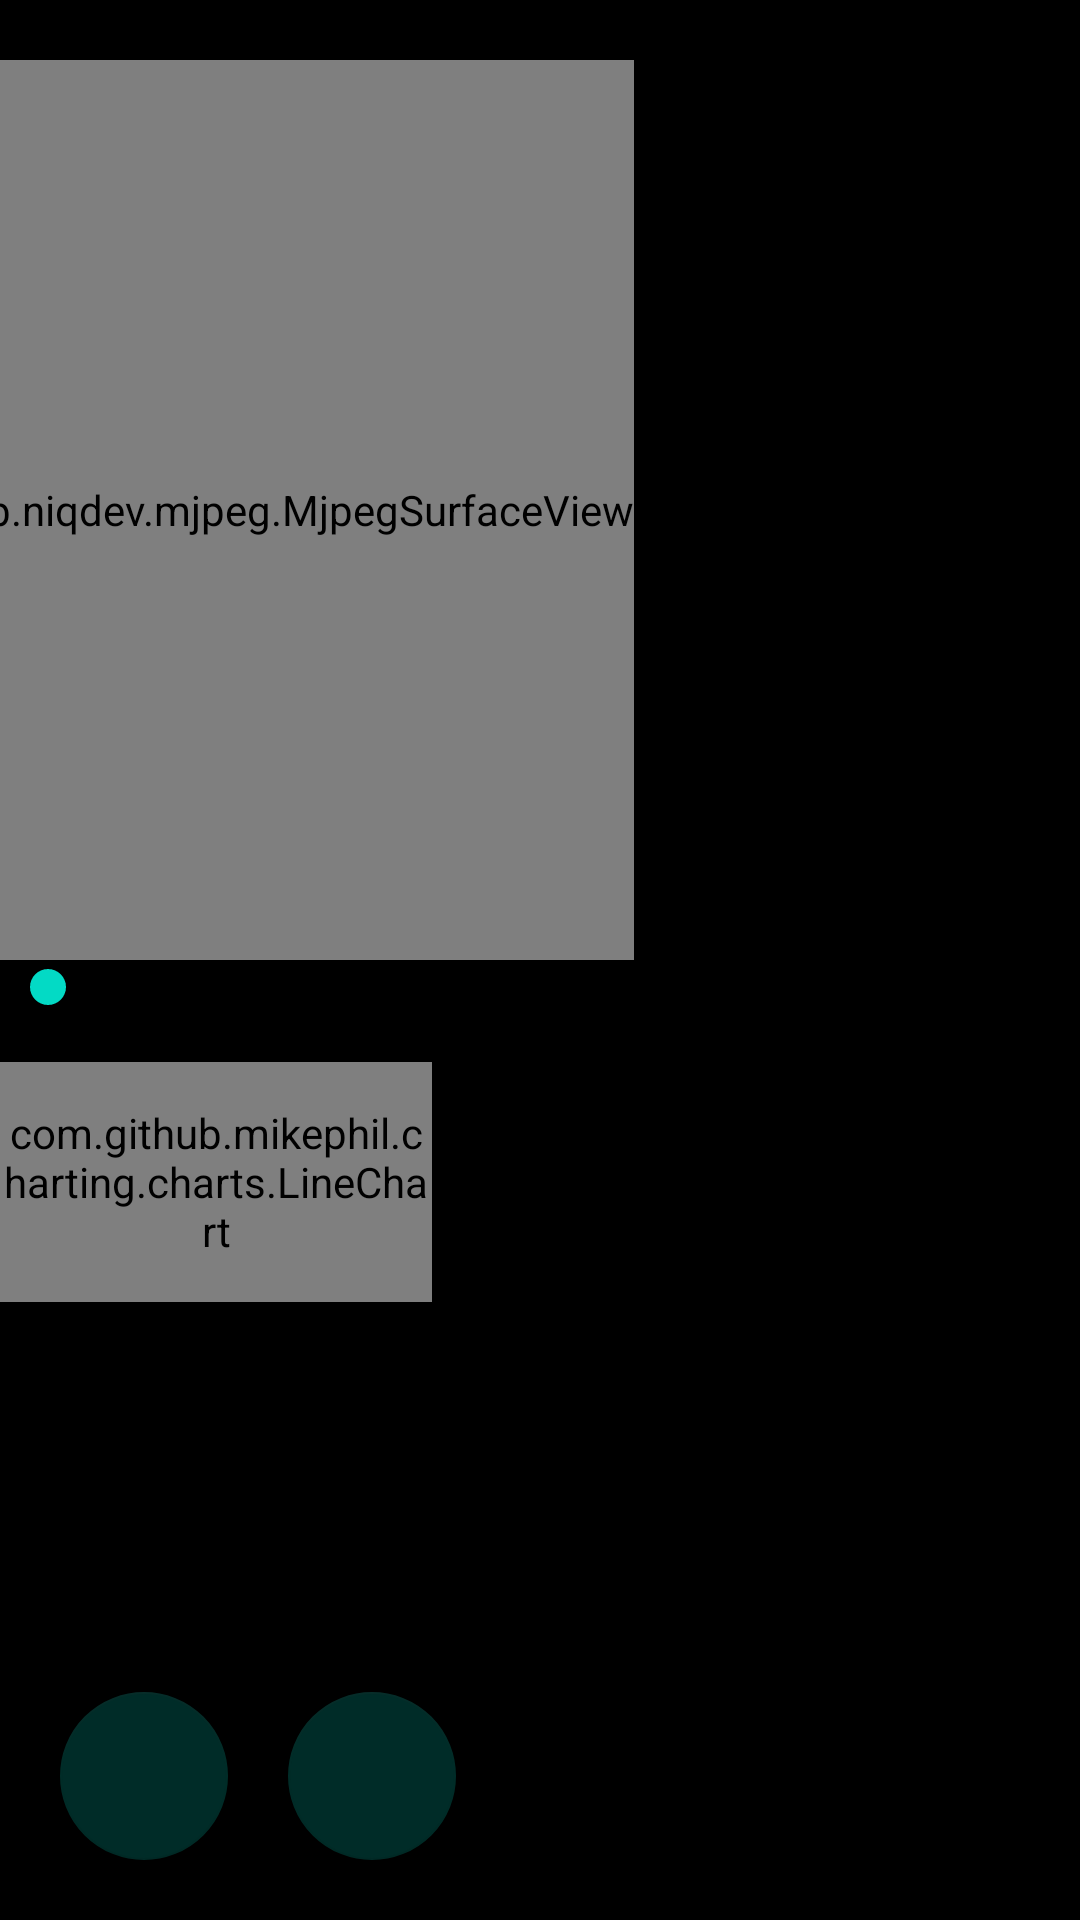

Write the Android layout XML for this screen, with the resource values it uses.
<!-- AndroidManifest.xml: application theme Theme.JetsonBotUnal -->
<!-- res/layout/activity_main.xml -->
<?xml version="1.0" encoding="utf-8"?>
<androidx.constraintlayout.widget.ConstraintLayout xmlns:android="http://schemas.android.com/apk/res/android"
    xmlns:app="http://schemas.android.com/apk/res-auto"
    xmlns:stream="http://schemas.android.com/apk/res-auto"
    xmlns:tools="http://schemas.android.com/tools"
    android:layout_width="match_parent"
    android:layout_height="match_parent"
    android:background="@color/black"
    android:keepScreenOn="true"
    tools:context=".ui.MainActivity">

    <androidx.viewpager2.widget.ViewPager2
        android:id="@+id/viewPager"
        android:layout_width="0dp"
        android:layout_height="0dp"
        app:layout_constraintBottom_toBottomOf="parent"
        app:layout_constraintEnd_toEndOf="parent"
        app:layout_constraintStart_toStartOf="@id/verticalGuideline"
        app:layout_constraintTop_toTopOf="parent" />

    <androidx.constraintlayout.widget.Guideline
        android:id="@+id/verticalGuideline"
        android:layout_width="wrap_content"
        android:layout_height="wrap_content"
        android:orientation="vertical"
        app:layout_constraintGuide_percent="0.4" />

    <androidx.constraintlayout.widget.Guideline
        android:id="@+id/horizontalGuideline"
        android:layout_width="wrap_content"
        android:layout_height="wrap_content"
        android:orientation="horizontal"
        app:layout_constraintGuide_percent="0.5" />

    <TextView
        android:id="@+id/textView_title"
        android:layout_width="0dp"
        android:layout_height="wrap_content"
        android:gravity="center"
        android:text="@string/app_name"
        android:textSize="20sp"
        android:visibility="gone"
        app:layout_constraintEnd_toEndOf="@id/verticalGuideline"
        app:layout_constraintStart_toStartOf="parent"
        app:layout_constraintTop_toTopOf="parent" />

    <com.github.niqdev.mjpeg.MjpegSurfaceView
        android:id="@+id/videoView"
        android:layout_width="wrap_content"
        android:layout_height="0dp"
        android:layout_marginTop="20dp"
        app:layout_constraintBottom_toBottomOf="@id/horizontalGuideline"
        app:layout_constraintEnd_toEndOf="@id/verticalGuideline"
        app:layout_constraintStart_toStartOf="parent"
        app:layout_constraintTop_toBottomOf="@id/textView_title"
        stream:transparentBackground="true"
        stream:type="stream_default" />

    <androidx.appcompat.widget.AppCompatSeekBar
        android:id="@+id/seekBar_velocity"
        android:layout_width="0dp"
        android:layout_height="wrap_content"
        app:layout_constraintEnd_toEndOf="@id/verticalGuideline"
        app:layout_constraintStart_toStartOf="parent"
        app:layout_constraintTop_toTopOf="@id/horizontalGuideline" />

    <LinearLayout
        android:id="@+id/progress_y"
        android:layout_width="0dp"
        android:layout_height="wrap_content"
        android:orientation="horizontal"
        app:layout_constraintEnd_toEndOf="@id/verticalGuideline"
        app:layout_constraintStart_toStartOf="parent"
        app:layout_constraintTop_toBottomOf="@id/seekBar_velocity">

        <ProgressBar
            android:id="@+id/progressbar_y_neg"
            style="@android:style/Widget.DeviceDefault.Light.ProgressBar.Horizontal"
            android:layout_width="match_parent"
            android:layout_height="wrap_content"
            android:layout_weight="1"
            android:max="100"
            android:scaleX="-1"
            app:layout_constraintEnd_toStartOf="@id/progressbar_y_pos"
            app:layout_constraintStart_toStartOf="parent" />

        <ProgressBar
            android:id="@+id/progressbar_y_pos"
            style="@android:style/Widget.DeviceDefault.Light.ProgressBar.Horizontal"
            android:layout_width="match_parent"
            android:layout_height="wrap_content"
            android:layout_weight="1"
            android:max="100"
            app:layout_constraintEnd_toEndOf="parent"
            app:layout_constraintStart_toEndOf="@id/progressbar_y_neg" />

    </LinearLayout>

    <LinearLayout
        android:id="@+id/progress_x"
        android:layout_width="0dp"
        android:layout_height="wrap_content"
        android:orientation="horizontal"
        app:layout_constraintEnd_toEndOf="@id/verticalGuideline"
        app:layout_constraintStart_toStartOf="parent"
        app:layout_constraintTop_toBottomOf="@id/progress_y">

        <ProgressBar
            android:id="@+id/progressbar_x_neg"
            style="@android:style/Widget.DeviceDefault.Light.ProgressBar.Horizontal"
            android:layout_width="match_parent"
            android:layout_height="wrap_content"
            android:layout_weight="1"
            android:max="100"
            android:progressBackgroundTint="#75DD1212"
            android:progressTint="@color/custom_red"
            android:scaleX="-1"
            app:layout_constraintEnd_toStartOf="@id/progressbar_y_pos"
            app:layout_constraintStart_toStartOf="parent" />

        <ProgressBar
            android:id="@+id/progressbar_x_pos"
            style="@android:style/Widget.DeviceDefault.Light.ProgressBar.Horizontal"
            android:layout_width="match_parent"
            android:layout_height="wrap_content"
            android:layout_weight="1"
            android:foregroundTint="#75DD1212"
            android:max="100"
            android:progressBackgroundTint="#75DD1212"
            android:progressTint="@color/custom_red"
            app:layout_constraintEnd_toEndOf="parent"
            app:layout_constraintStart_toEndOf="@id/progressbar_y_neg" />

    </LinearLayout>

    <com.github.mikephil.charting.charts.LineChart
        android:id="@+id/lineChart_control"
        android:layout_width="0dp"
        android:layout_height="80dp"
        app:layout_constraintEnd_toEndOf="@id/verticalGuideline"
        app:layout_constraintStart_toStartOf="parent"
        app:layout_constraintTop_toBottomOf="@id/progress_y" />

    <com.google.android.material.floatingactionbutton.FloatingActionButton
        android:id="@+id/floating_settings_button"
        android:layout_width="wrap_content"
        android:layout_height="wrap_content"
        android:layout_marginStart="20dp"
        android:layout_marginEnd="20dp"
        android:layout_marginBottom="20dp"
        android:alpha="0.2"
        android:src="@drawable/ic_baseline_settings"
        app:layout_constraintBottom_toBottomOf="parent"
        app:layout_constraintStart_toStartOf="parent" />

    <com.google.android.material.floatingactionbutton.FloatingActionButton
        android:id="@+id/floating_button_play"
        android:layout_width="wrap_content"
        android:layout_height="wrap_content"
        android:layout_marginStart="20dp"
        android:layout_marginBottom="20dp"
        android:alpha="0.2"
        android:src="@drawable/ic_baseline_play_circle_filled_24"
        app:layout_constraintBottom_toBottomOf="parent"
        app:layout_constraintStart_toEndOf="@id/floating_settings_button" />

</androidx.constraintlayout.widget.ConstraintLayout>
<!-- resources referenced by this layout -->
<resources>
  <color name="black">#FF000000</color>
  <color name="custom_red">#A11313</color>
  <string name="app_name">JetsonBotUnal</string>
  <style name="Theme.JetsonBotUnal" parent="Theme.MaterialComponents.DayNight.NoActionBar">
          
          <item name="colorPrimary">?attr/colorButtonNormal</item>
          <item name="colorPrimaryVariant">@color/black</item>
          <item name="colorOnPrimary">@color/black</item>
          
          <item name="colorSecondary">@color/teal_200</item>
          <item name="colorSecondaryVariant">@color/teal_200</item>
          <item name="colorOnSecondary">@color/black</item>
          
          <item name="android:statusBarColor" tools:targetApi="l">?attr/colorPrimaryVariant</item>
          
      </style>
  <color name="teal_200">#FF03DAC5</color>
</resources>
